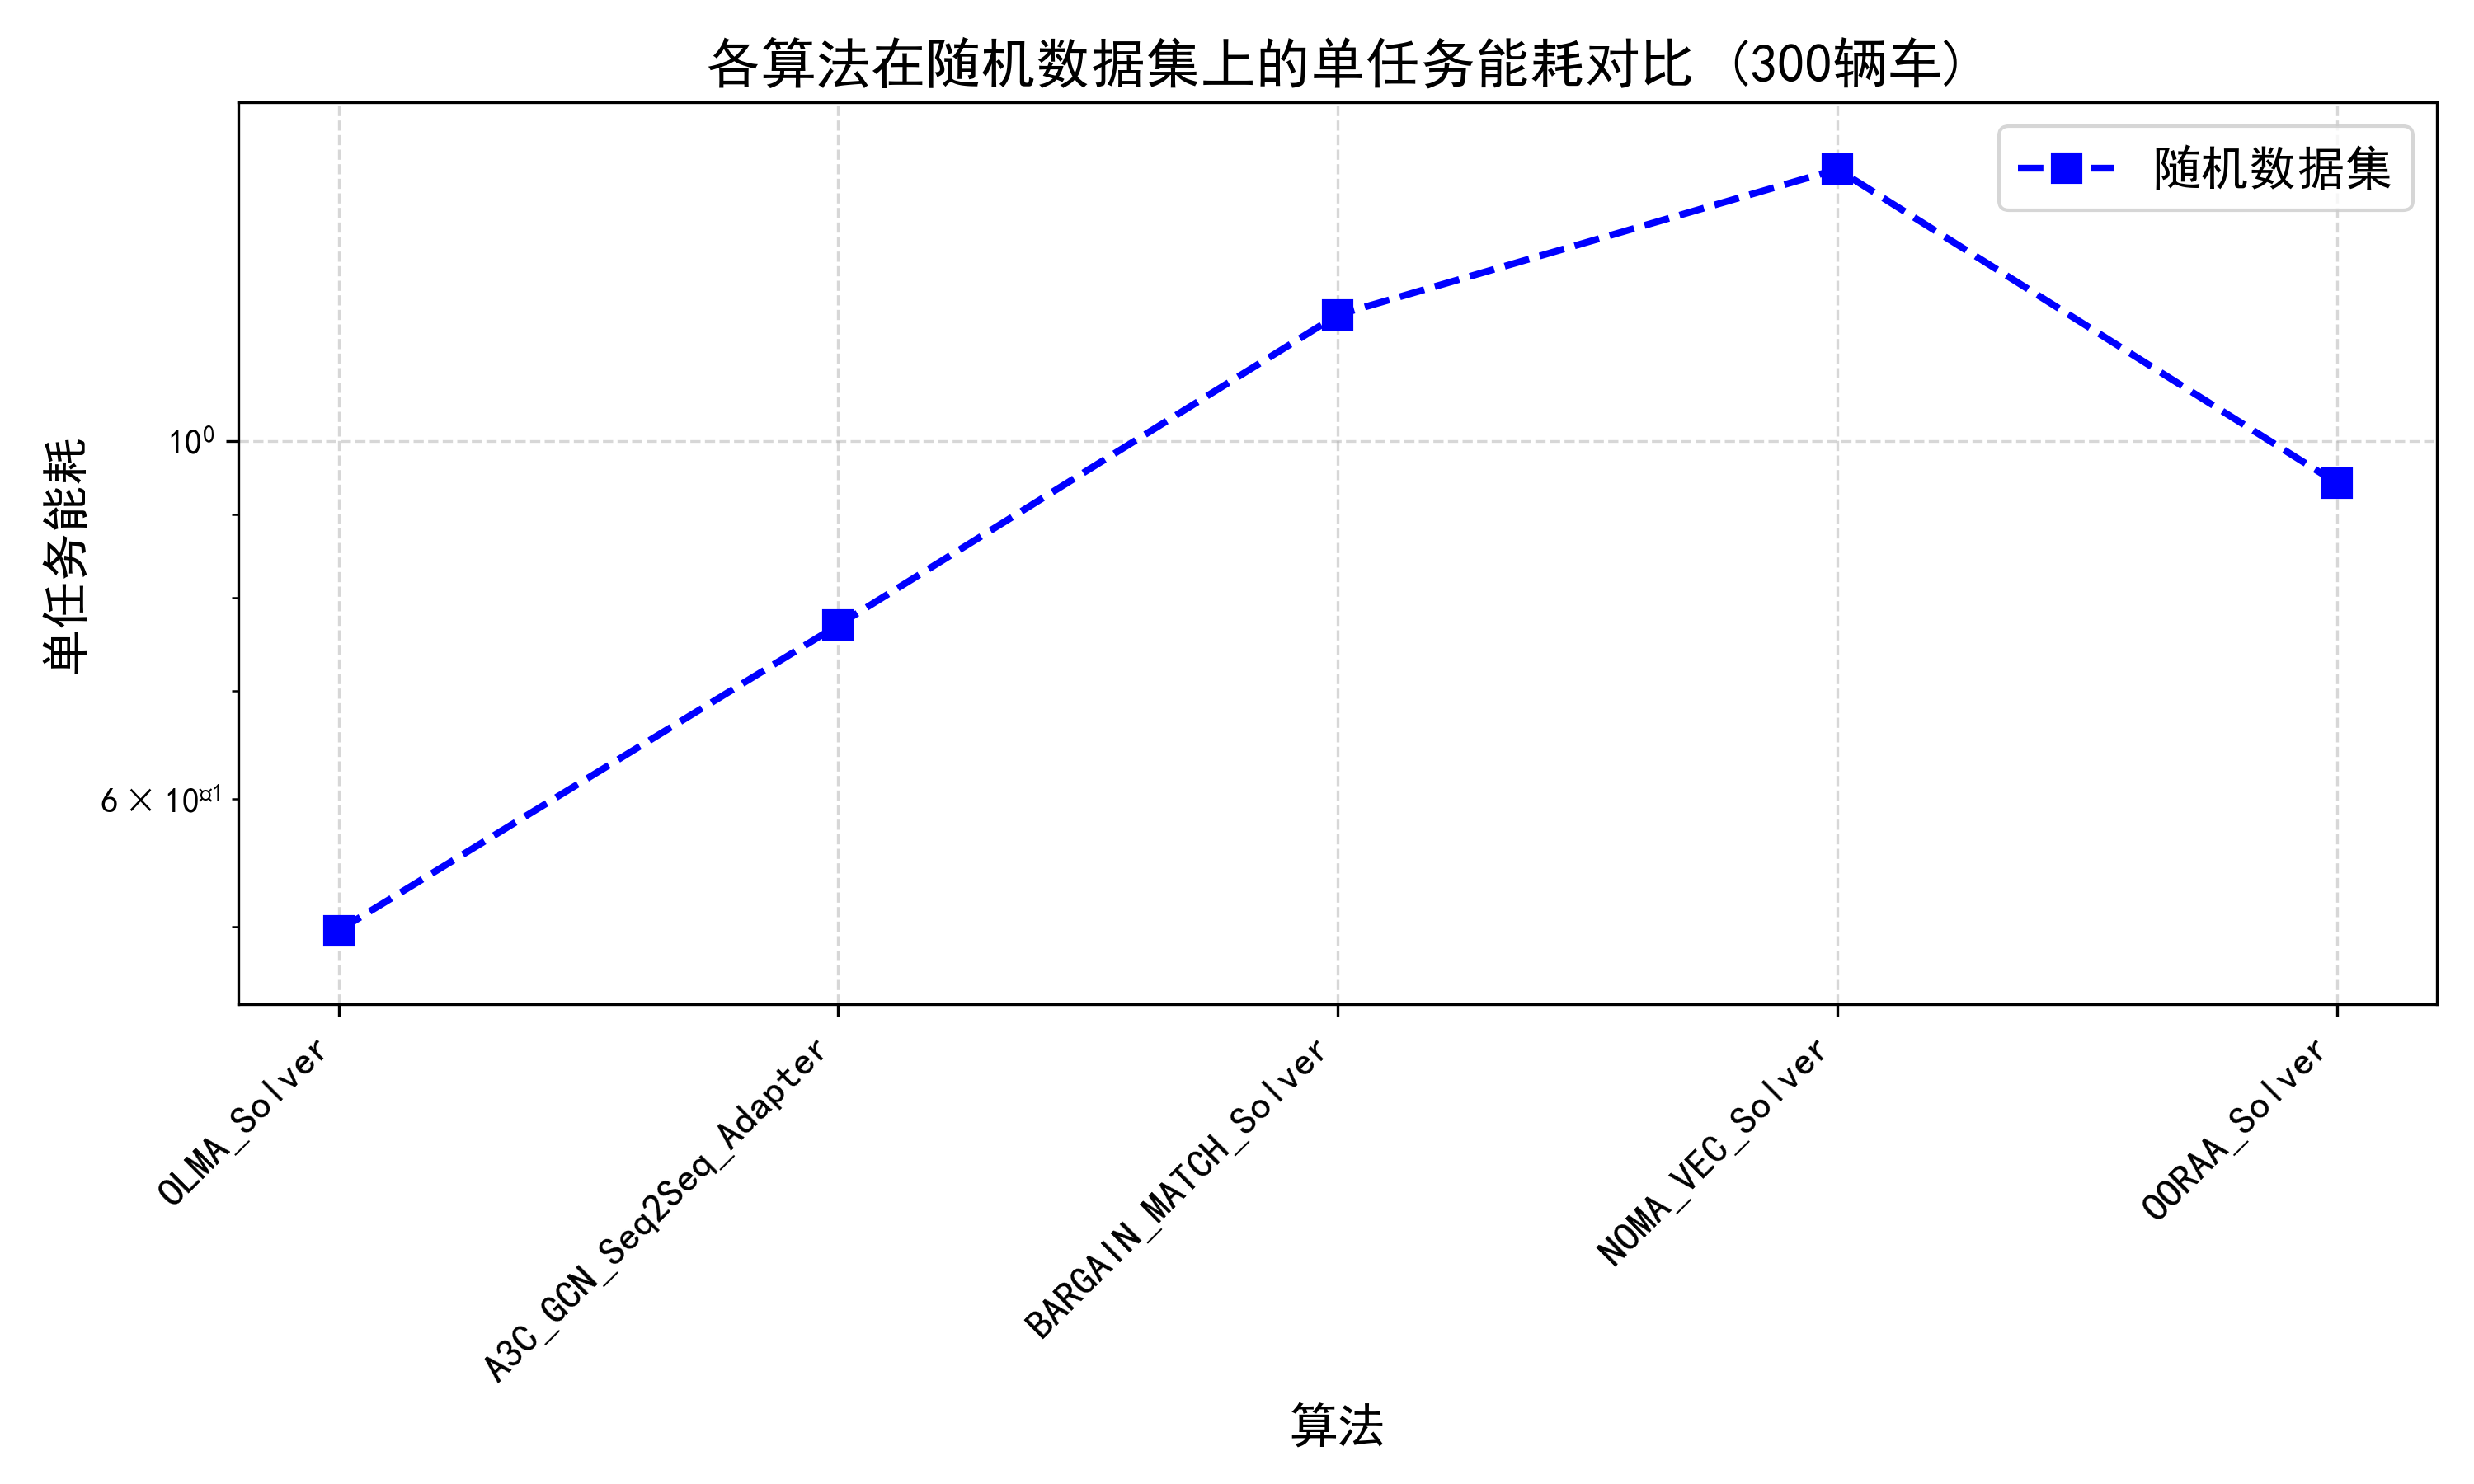

The data file committed next to this chart (first rows):
算法, 真实数据集平均值, 真实数据集标准差, 随机数据集平均值, 随机数据集标准差
OLMA_Solver, 0.0, 0.0, 0.4975, nan
A3C_GCN_Seq2Seq_Adapter, 0.0, 0.0, 0.7689, nan
BARGAIN_MATCH_Solver, 0.0, 0.0, 1.197, nan
NOMA_VEC_Solver, 0.0, 0.0, 1.473, nan
OORAA_Solver, 0.0, 0.0, 0.9415, nan
